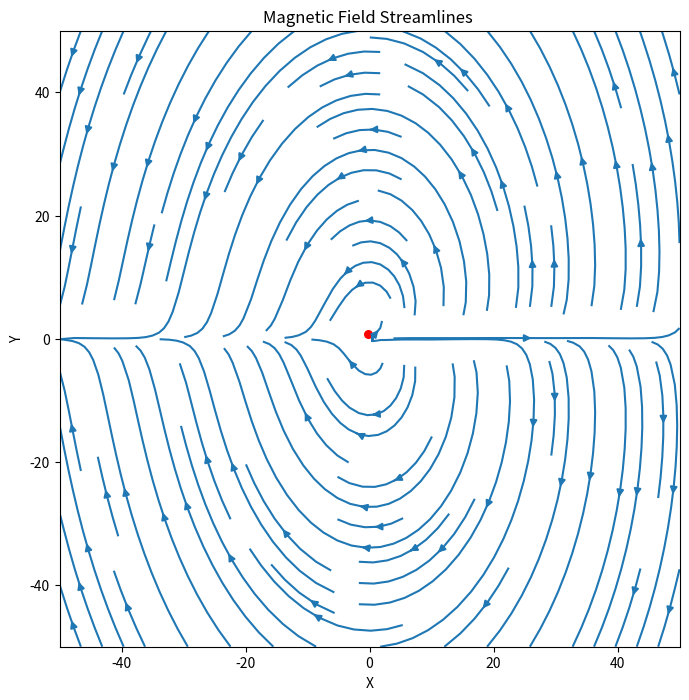

Generate this figure with matplotlib:
import numpy as np
import matplotlib.pyplot as plt

def dipole(m, r, r0):
    """
    Calculation of field B in point r. B is created by a dipole moment m located in r0.
    """
    # Calculate R and norm_R
    R = np.subtract(np.transpose(r), r0).T
    norm_R = np.sqrt(np.einsum("i...,i...", R, R))

    # Calculate A (replace x, y, z with appropriate values)
    x, y, z = r
    A = np.array([2*x*2 - y**2 - z*2, 3*x*y, 3*x*z])

    # Compute magnetic field B
    norm_m = np.sqrt(np.einsum("i...,i...", m, m))
    B = np.array((norm_m / ((4 * np.pi) * norm_R**5)) * A)
    B *= 1e-7   # Permeability of vacuum: 4*pi*10^(-7)
    return B

X = np.linspace(-50, 50, 100)
Y = np.linspace(-50, 50, 100)
Z = np.zeros(100)
X, Y, Z = np.meshgrid(X, Y, Z)

# Compute magnetic field components
Bx, By, Bz = dipole(m=[1,0,0], r=[X, Y, Z], r0=[-0.2, 0.8, 0])

# Plot magnetic field using streamplot
plt.figure(figsize=(8, 8))
plt.streamplot(X[:,:,0], Y[:,:,0], Bx[:,:,0], By[:,:,0] )
plt.scatter([-0.2] ,[0.8] , c='r' , s=30)
plt.xlabel('X')
plt.ylabel('Y')
plt.title('Magnetic Field Streamlines ')
plt.savefig("MagneticField.png")
plt.show()